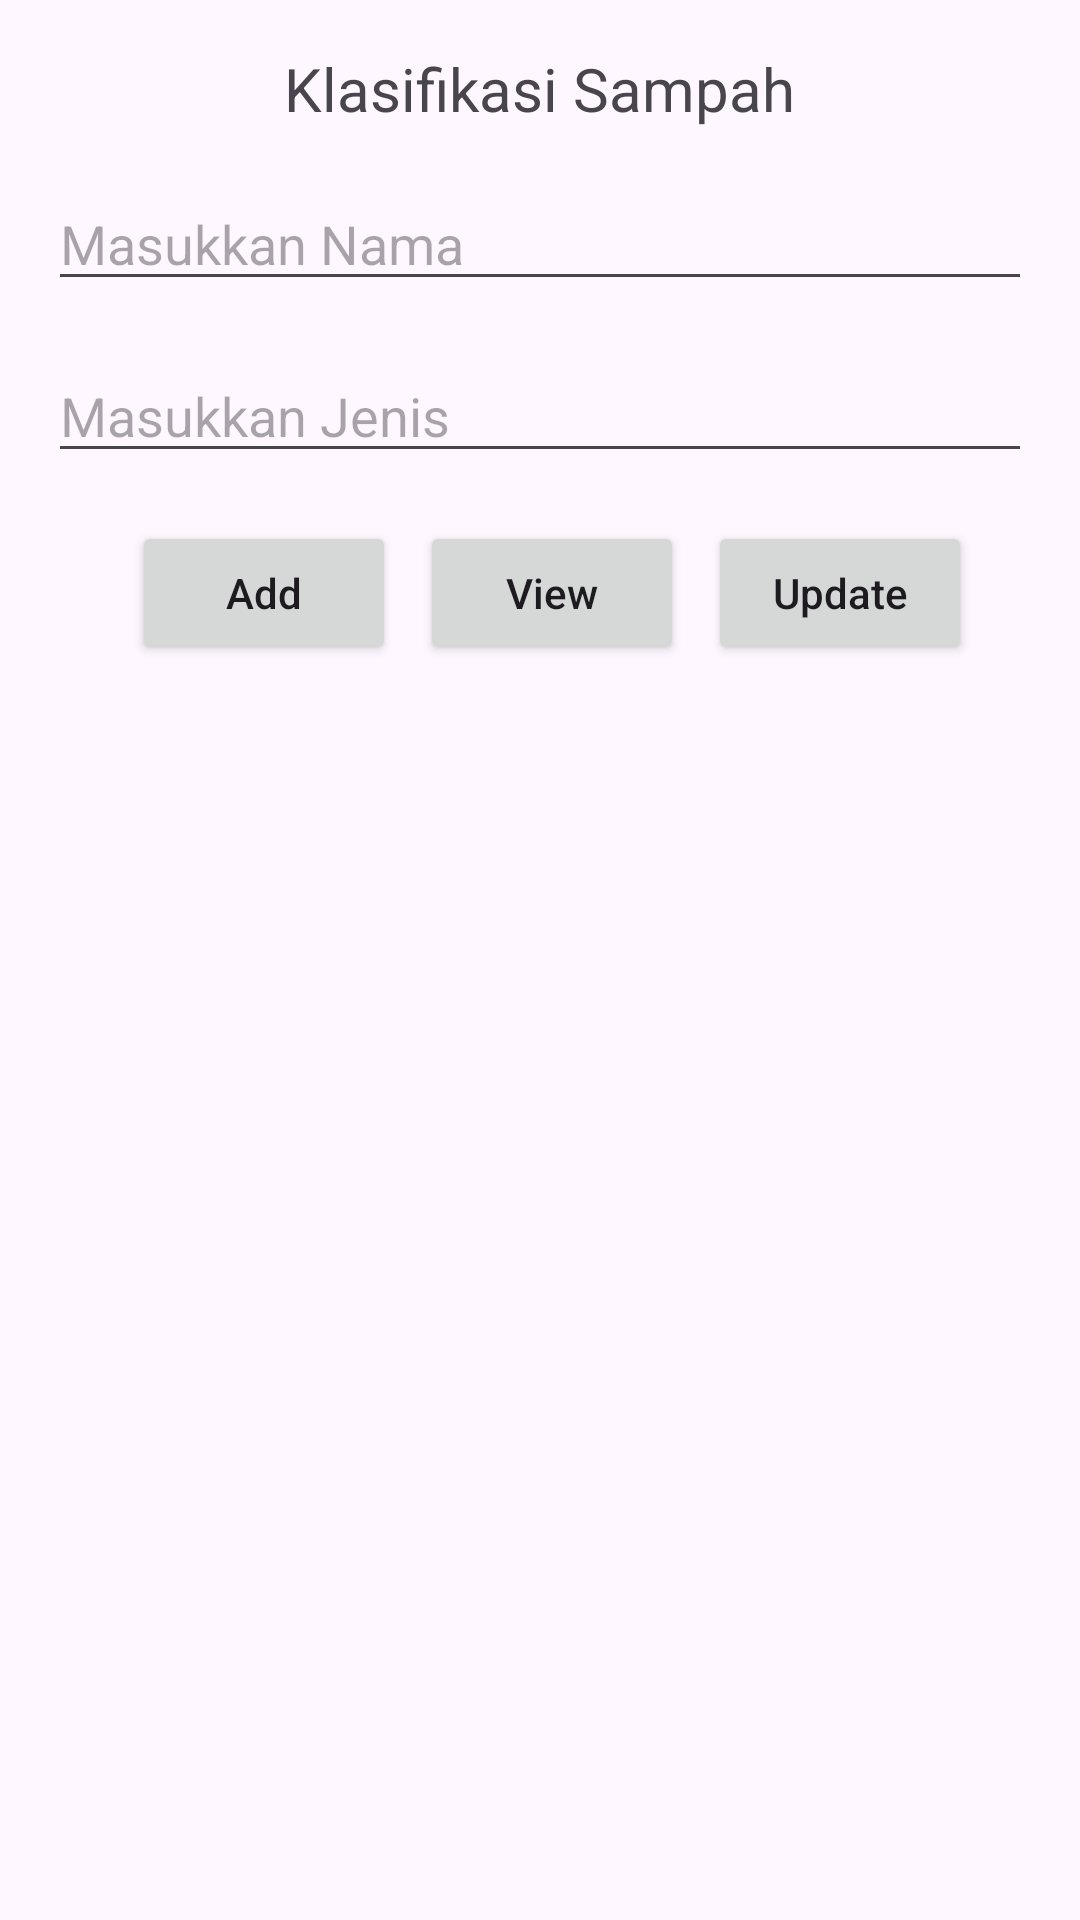

This screen was rendered from an Android layout file. Write that file and the resources it references.
<!-- AndroidManifest.xml: application theme Theme.AplikasiMontra -->
<!-- res/layout/activity_klasifikasi_activitty.xml -->
<?xml version="1.0" encoding="utf-8"?>
<LinearLayout xmlns:android="http://schemas.android.com/apk/res/android"
    xmlns:app="http://schemas.android.com/apk/res-auto"
    xmlns:tools="http://schemas.android.com/tools"
    android:layout_width="match_parent"
    android:layout_height="match_parent"
    android:orientation="vertical"
    tools:context=".KlasifikasiActivitty">

    <TextView
        android:layout_width="wrap_content"
        android:layout_height="wrap_content"
        android:layout_gravity="center_horizontal"
        android:layout_marginTop="16dp"
        android:gravity="center_vertical"
        android:text="Klasifikasi Sampah"
        android:textSize="20dp"/>

    <EditText
        android:id="@+id/edName"
        android:layout_width="match_parent"
        android:layout_height="wrap_content"
        android:layout_margin="16dp"
        android:hint="Masukkan Nama"/>
    
    <EditText
        android:id="@+id/edJenis"
        android:layout_width="match_parent"
        android:layout_height="wrap_content"
        android:layout_marginStart="16dp"
        android:layout_marginEnd="16dp"
        android:layout_marginBottom="16dp"
        android:hint="Masukkan Jenis"/>

    <LinearLayout
        android:layout_width="match_parent"
        android:layout_height="wrap_content"
        android:gravity="center">

        <Button
            android:id="@+id/btnAdd"
            android:layout_width="wrap_content"
            android:layout_height="wrap_content"
            android:layout_marginStart="8dp"
            android:text="Add"
            android:textAllCaps="false"/>

        <Button
            android:id="@+id/btnView"
            android:layout_width="wrap_content"
            android:layout_height="wrap_content"
            android:layout_marginStart="8dp"
            android:text="View"
            android:textAllCaps="false"/>

        <Button
            android:id="@+id/btnUpdate"
            android:layout_width="wrap_content"
            android:layout_height="wrap_content"
            android:layout_marginStart="8dp"
            android:text="Update"
            android:textAllCaps="false"/>

    </LinearLayout>

    <androidx.recyclerview.widget.RecyclerView
        android:id="@+id/recycleView"
        android:layout_width="match_parent"
        android:layout_height="match_parent"
        android:layout_marginTop="11dp"/>

</LinearLayout>
<!-- resources referenced by this layout -->
<resources>
  <style name="Theme.AplikasiMontra" parent="Base.Theme.AplikasiMontra" />
  <style name="Base.Theme.AplikasiMontra" parent="Theme.Material3.DayNight.NoActionBar">
          
          
      </style>
</resources>
